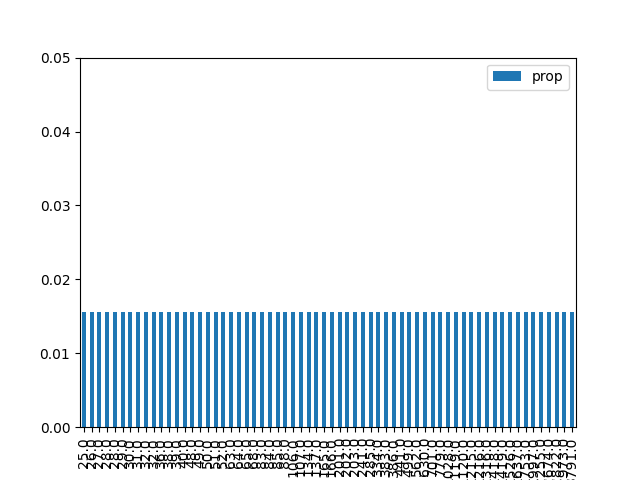

The file beside this chart, header and first rows:
, result, prop, energy
1, 000001, 0.01563, 25.0
9, 001001, 0.01562, 26.0
18, 010010, 0.01563, 27.0
26, 011010, 0.01563, 28.0
38, 100110, 0.01563, 28.0
29, 011101, 0.01563, 29.0
5, 000101, 0.01562, 30.0
33, 100001, 0.01563, 31.0
42, 101010, 0.01562, 32.0
22, 010110, 0.01563, 32.0
20, 010100, 0.01563, 36.0
6, 000110, 0.01563, 38.0
34, 100010, 0.01563, 39.0
41, 101001, 0.01563, 40.0
24, 011000, 0.01562, 48.0
45, 101101, 0.01563, 49.0
10, 001010, 0.01562, 50.0
17, 010001, 0.01562, 51.0
37, 100101, 0.01562, 52.0
16, 010000, 0.01562, 63.0
36, 100100, 0.01562, 64.0
2, 000010, 0.01563, 65.0
25, 011001, 0.01563, 68.0
13, 001101, 0.01562, 83.0
40, 101000, 0.01562, 84.0
30, 011110, 0.01562, 85.0
21, 010101, 0.01563, 88.0
4, 000100, 0.01562, 106.0
32, 100000, 0.01562, 107.0
8, 001000, 0.01563, 134.0
46, 101110, 0.01562, 137.0
0, 000000, 0.01562, 165.0
53, 110101, 0.01562, 166.0
28, 011100, 0.01563, 201.0
57, 111001, 0.01563, 202.0
14, 001110, 0.01563, 203.0
49, 110001, 0.01563, 241.0
44, 101100, 0.01563, 285.0
54, 110110, 0.01563, 334.0
12, 001100, 0.01562, 383.0
58, 111010, 0.01562, 386.0
50, 110010, 0.01562, 441.0
61, 111101, 0.01563, 499.0
52, 110100, 0.01563, 562.0
56, 111000, 0.01563, 630.0
48, 110000, 0.01562, 701.0
62, 111110, 0.01562, 779.0
23, 010111, 0.01562, 1028
60, 111100, 0.01562, 1119
27, 011011, 0.01563, 1120
19, 010011, 0.01563, 1215
39, 100111, 0.01562, 1216
43, 101011, 0.01563, 1316
7, 000111, 0.01562, 1418
35, 100011, 0.01562, 1419
11, 001011, 0.01563, 1526
3, 000011, 0.01562, 1637
31, 011111, 0.01563, 1753
47, 101111, 0.01563, 1997
15, 001111, 0.01563, 2255
... 4 more rows
